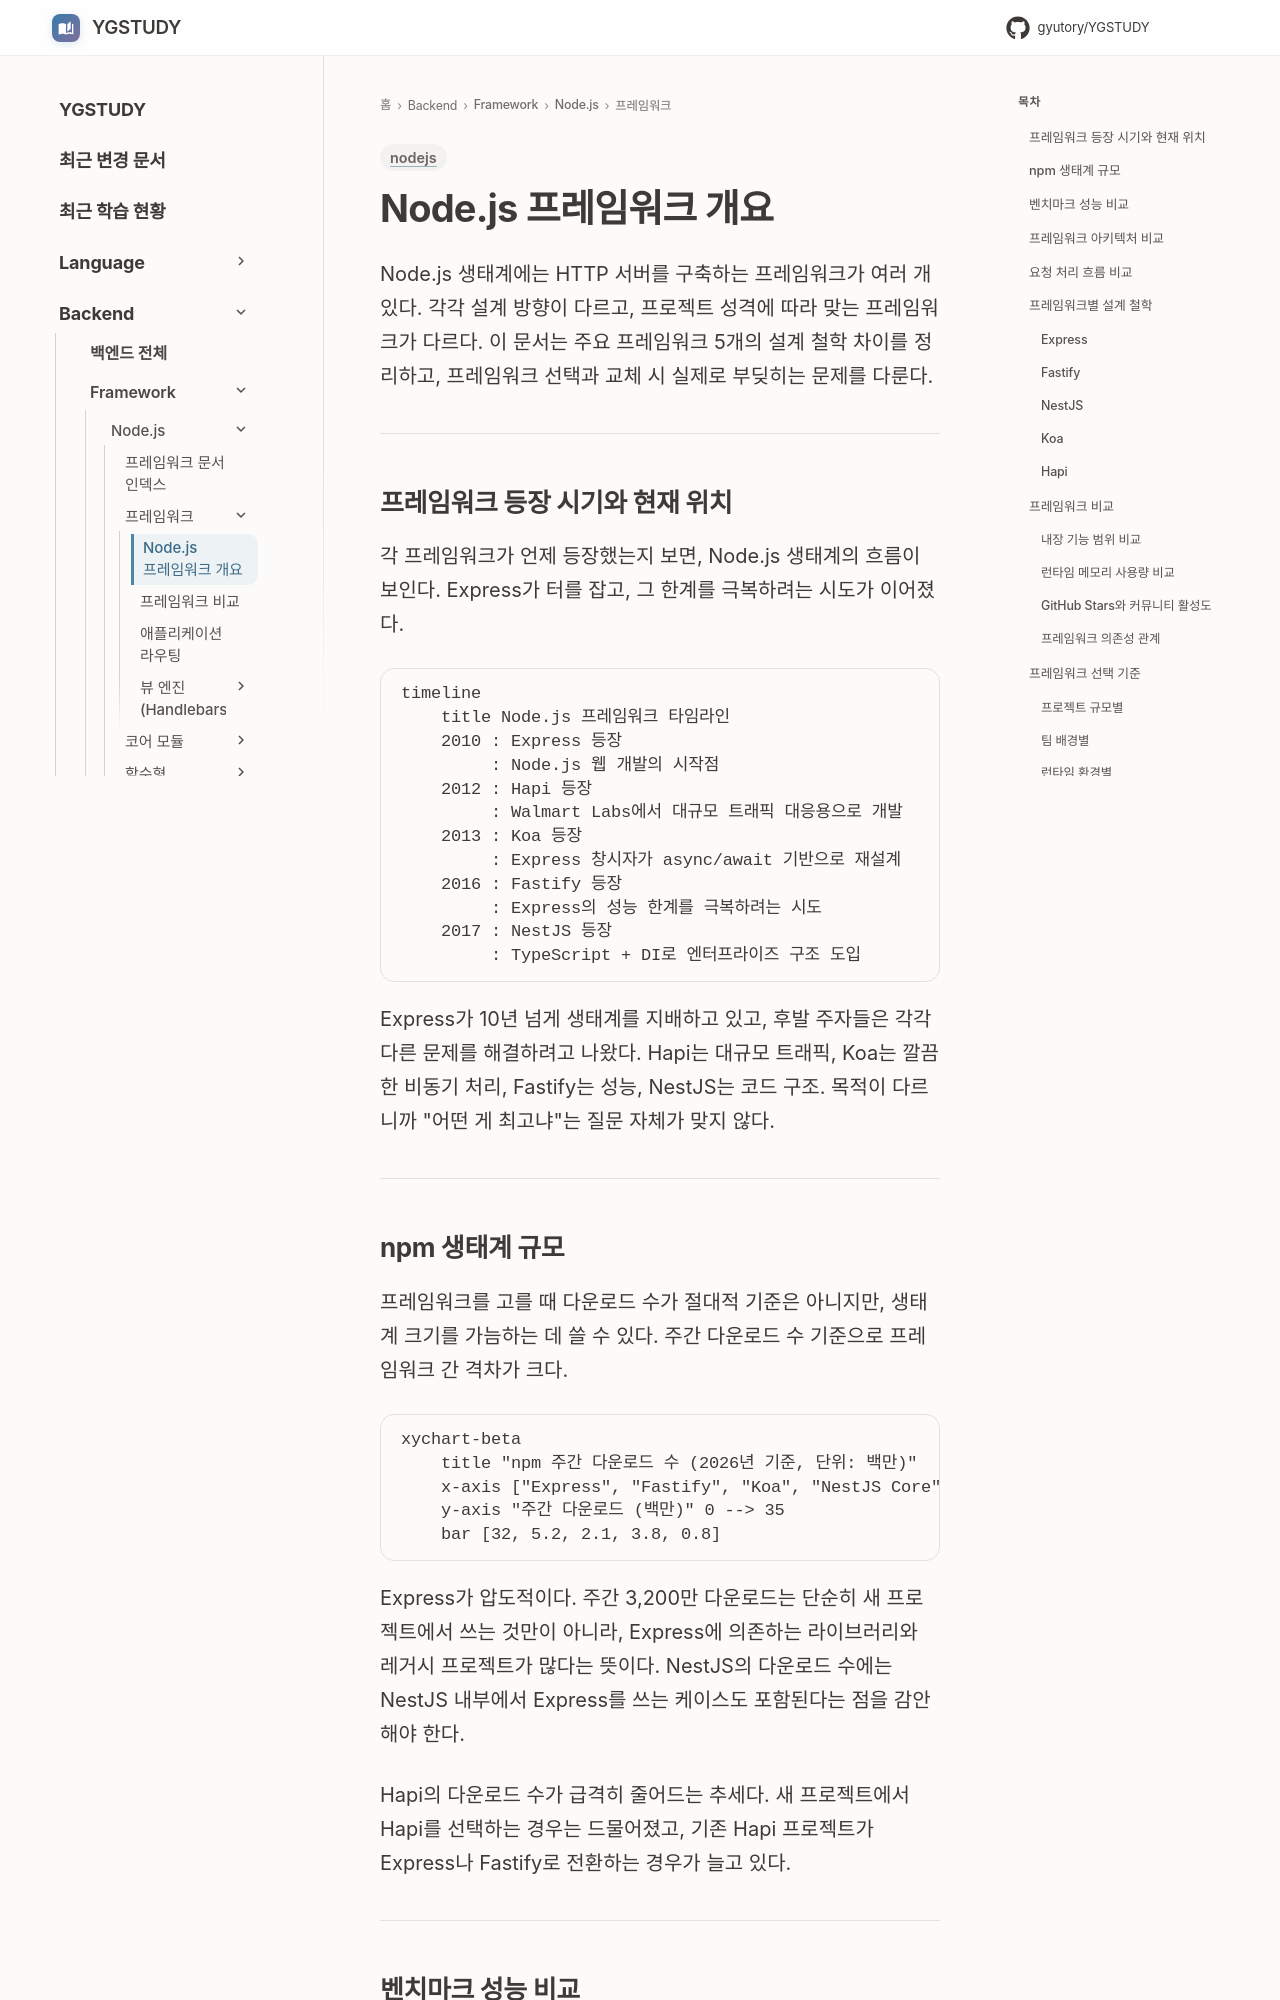

repository: GYUTORY/YGSTUDY · page: Framework/Node/Nodejs_Framework_Overview/index.html · generator: mkdocs

---
title: Node.js 프레임워크 개요
tags: [nodejs]
updated: 2026-04-09
---

# Node.js 프레임워크 개요

Node.js 생태계에는 HTTP 서버를 구축하는 프레임워크가 여러 개 있다. 각각 설계 방향이 다르고, 프로젝트 성격에 따라 맞는 프레임워크가 다르다. 이 문서는 주요 프레임워크 5개의 설계 철학 차이를 정리하고, 프레임워크 선택과 교체 시 실제로 부딪히는 문제를 다룬다.

---

## 프레임워크 등장 시기와 현재 위치

각 프레임워크가 언제 등장했는지 보면, Node.js 생태계의 흐름이 보인다. Express가 터를 잡고, 그 한계를 극복하려는 시도가 이어졌다.

```mermaid
timeline
    title Node.js 프레임워크 타임라인
    2010 : Express 등장
         : Node.js 웹 개발의 시작점
    2012 : Hapi 등장
         : Walmart Labs에서 대규모 트래픽 대응용으로 개발
    2013 : Koa 등장
         : Express 창시자가 async/await 기반으로 재설계
    2016 : Fastify 등장
         : Express의 성능 한계를 극복하려는 시도
    2017 : NestJS 등장
         : TypeScript + DI로 엔터프라이즈 구조 도입
```

Express가 10년 넘게 생태계를 지배하고 있고, 후발 주자들은 각각 다른 문제를 해결하려고 나왔다. Hapi는 대규모 트래픽, Koa는 깔끔한 비동기 처리, Fastify는 성능, NestJS는 코드 구조. 목적이 다르니까 "어떤 게 최고냐"는 질문 자체가 맞지 않다.

---

## npm 생태계 규모

프레임워크를 고를 때 다운로드 수가 절대적 기준은 아니지만, 생태계 크기를 가늠하는 데 쓸 수 있다. 주간 다운로드 수 기준으로 프레임워크 간 격차가 크다.

```mermaid
xychart-beta
    title "npm 주간 다운로드 수 (2026년 기준, 단위: 백만)"
    x-axis ["Express", "Fastify", "Koa", "NestJS Core", "Hapi"]
    y-axis "주간 다운로드 (백만)" 0 --> 35
    bar [32, 5.2, 2.1, 3.8, 0.8]
```

Express가 압도적이다. 주간 3,200만 다운로드는 단순히 새 프로젝트에서 쓰는 것만이 아니라, Express에 의존하는 라이브러리와 레거시 프로젝트가 많다는 뜻이다. NestJS의 다운로드 수에는 NestJS 내부에서 Express를 쓰는 케이스도 포함된다는 점을 감안해야 한다.

Hapi의 다운로드 수가 급격히 줄어드는 추세다. 새 프로젝트에서 Hapi를 선택하는 경우는 드물어졌고, 기존 Hapi 프로젝트가 Express나 Fastify로 전환하는 경우가 늘고 있다.

---
